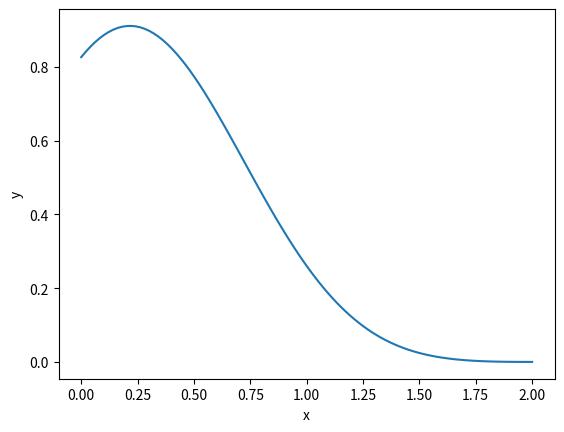

Reproduce this figure in Python.
import matplotlib.pyplot as plt
import numpy as np

x = np.linspace(0, 2, 100)
y = (np.sin(x - 2) ** 2) * (np.e ** (-x ** 2))
plt.plot(x, y)
plt.xlabel('x')
plt.ylabel('y')

plt.show()
